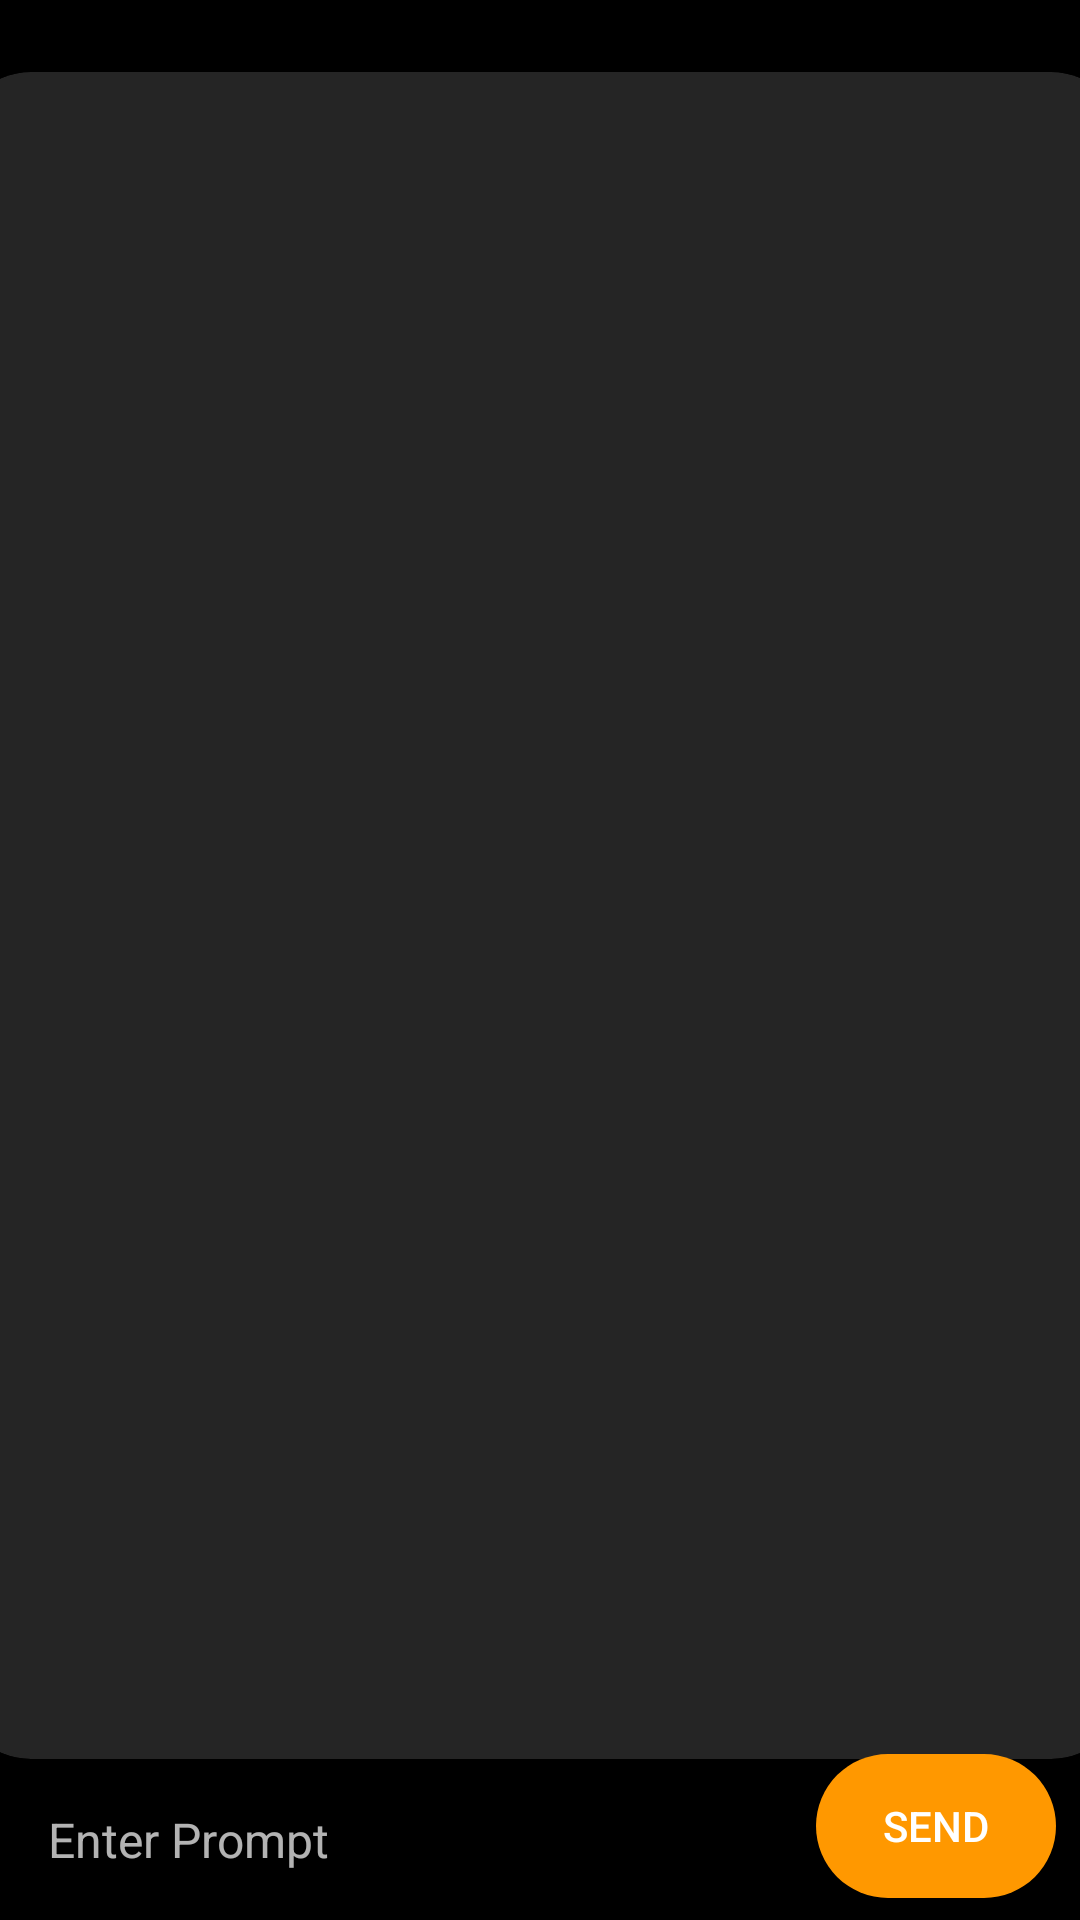

Write the Android layout XML for this screen, with the resource values it uses.
<!-- AndroidManifest.xml: application theme Theme.Cora -->
<!-- res/layout/activity_code_editor.xml -->
<?xml version="1.0" encoding="utf-8"?>
<androidx.constraintlayout.widget.ConstraintLayout xmlns:android="http://schemas.android.com/apk/res/android"
    xmlns:app="http://schemas.android.com/apk/res-auto"
    xmlns:tools="http://schemas.android.com/tools"
    android:layout_width="match_parent"
    android:layout_height="match_parent"
    android:background="@color/black"
    tools:context=".userInterface.CodeEditor">


    <androidx.cardview.widget.CardView
        android:id="@+id/cardView"
        android:layout_width="390dp"
        android:layout_height="0dp"
        android:layout_marginStart="8dp"
        android:layout_marginTop="24dp"
        android:layout_marginEnd="8dp"
        android:layout_marginBottom="16dp"
        android:backgroundTint="@color/darkBlueGrey"
        android:elevation="10dp"
        app:cardCornerRadius="25dp"
        app:layout_constraintBottom_toTopOf="@+id/editPrompt"
        app:layout_constraintEnd_toEndOf="parent"
        app:layout_constraintStart_toStartOf="parent"
        app:layout_constraintTop_toTopOf="parent">

        <RelativeLayout
            android:layout_width="match_parent"
            android:layout_height="match_parent">

            <TextView
                android:id="@+id/responsePane"
                android:layout_width="match_parent"
                android:layout_height="wrap_content"
                android:layout_marginStart="16dp"
                android:layout_marginTop="8dp"
                android:layout_marginEnd="16dp"
                android:layout_marginBottom="8dp"
                android:layout_alignParentStart="true"
                android:layout_alignParentEnd="true"
                android:layout_alignParentTop="true"
                android:background="@drawable/prompt_box_background"
                android:ems="10"
                android:padding="8dp"
                android:textColor="@color/grey"/>

        </RelativeLayout>

    </androidx.cardview.widget.CardView>

    <EditText
        android:id="@+id/editPrompt"
        android:layout_width="300dp"
        android:layout_height="wrap_content"
        android:layout_marginStart="8dp"
        android:layout_marginBottom="16dp"
        android:background="@drawable/prompt_box_background"
        android:ems="10"
        android:hint="Enter Prompt"
        android:maxLines="10"
        android:paddingStart="8sp"
        android:textColor="@color/grey"
        android:textSize="16dp"
        app:layout_constraintBottom_toBottomOf="parent"
        app:layout_constraintStart_toStartOf="parent" />

    <Button
        android:id="@+id/submitButton"
        android:layout_width="80dp"
        android:layout_height="wrap_content"
        android:layout_marginTop="0dp"
        android:layout_marginEnd="8dp"
        android:layout_marginBottom="8dp"
        android:background="@drawable/button_background"
        android:text="Send"
        app:layout_constraintBottom_toBottomOf="parent"
        app:layout_constraintEnd_toEndOf="parent"
        app:layout_constraintTop_toBottomOf="@+id/cardView"
        app:layout_constraintVertical_bias="0.854" />


</androidx.constraintlayout.widget.ConstraintLayout>
<!-- resources referenced by this layout -->
<resources>
  <color name="black">#FF000000</color>
  <color name="darkBlueGrey">#252525</color>
  <color name="grey">#CCCACA</color>
  <!-- drawable button_background (drawable) -->
  <?xml version="1.0" encoding="utf-8"?>
  <selector xmlns:android="http://schemas.android.com/apk/res/android">
      <item>
          <shape android:shape="rectangle">
              <solid android:color="@color/orange"/>
              <corners android:radius="25dp"/>
          </shape>
      </item>
  </selector>
  <style name="Theme.Cora" parent="Theme.AppCompat.NoActionBar">
          
          <item name="colorPrimaryVariant">@color/orange</item>
          <item name="colorOnPrimary">@color/white</item>
          
          <item name="colorSecondary">@color/teal_200</item>
          <item name="colorSecondaryVariant">@color/teal_700</item>
          <item name="colorOnSecondary">@color/black</item>
          
          <item name="android:statusBarColor">@color/orange</item>
          
          <item name="colorPrimary">@color/orange</item>
      </style>
  <color name="orange">#FF9800</color>
  <color name="white">#FFFFFFFF</color>
  <color name="teal_200">#FF03DAC5</color>
  <color name="teal_700">#FF018786</color>
</resources>
